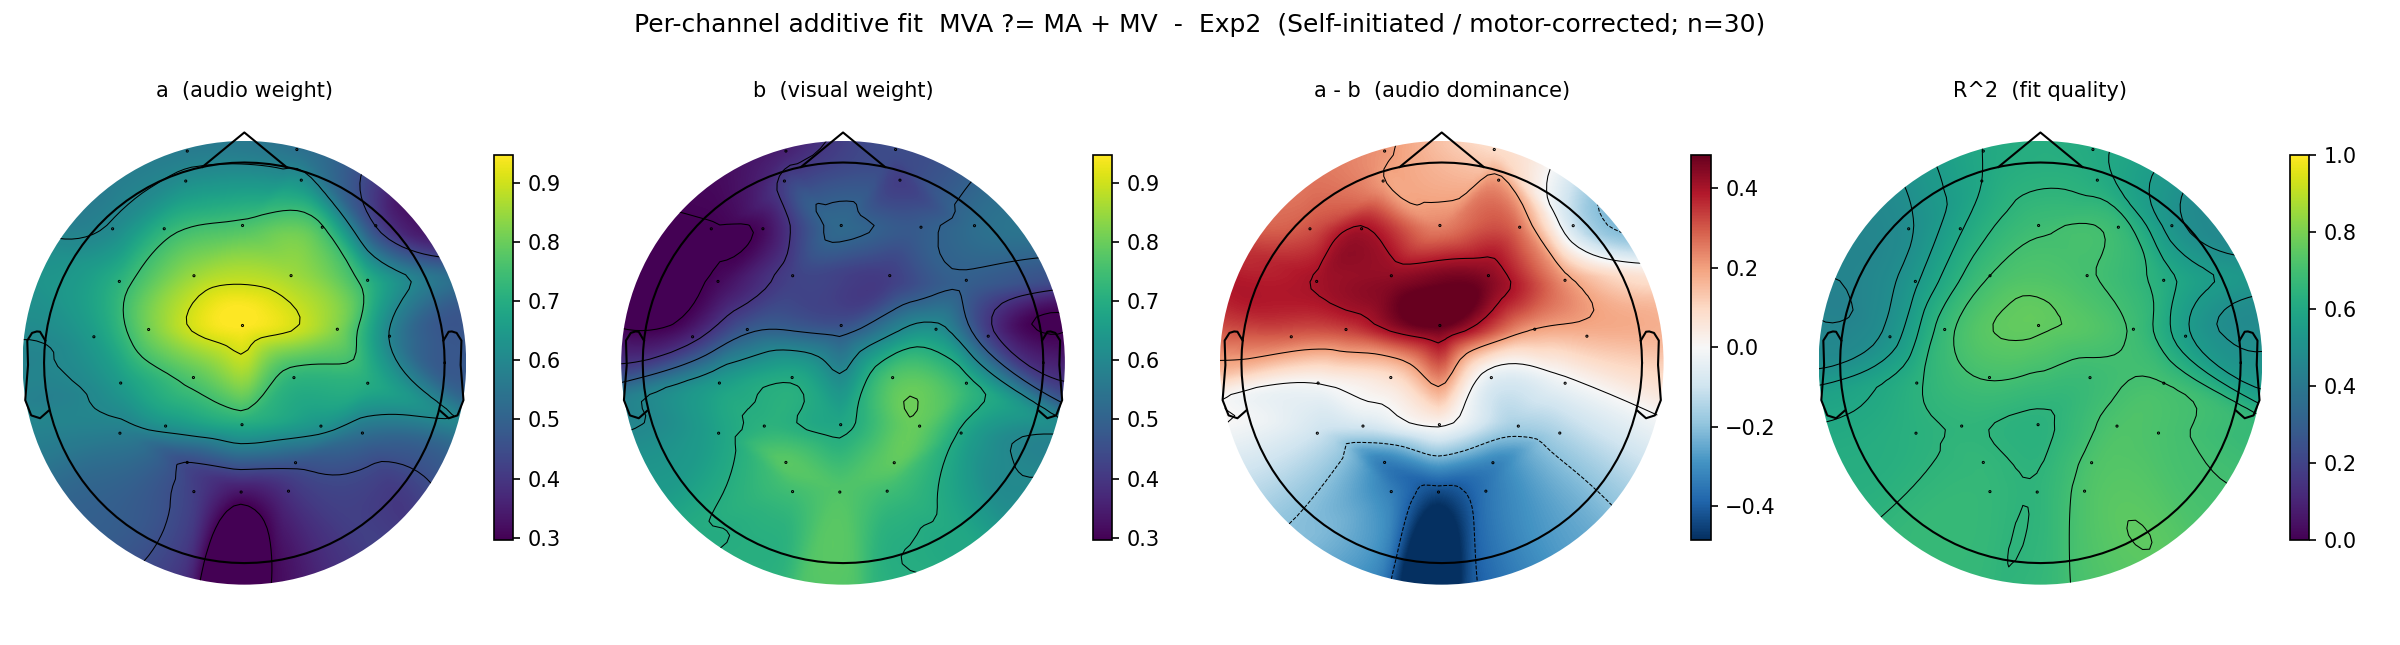

The file beside this chart, header and first rows:
experiment, model, channel, target_label, audio_label, visual_label, a_audio, a_sem, b_visual, b_sem, R2, audio_minus_visual
Exp2, self, Fp1, MVA, MA, MV, 0.5731, 0.1083, 0.3631, 0.1086, 0.6008, 0.21
Exp2, self, AF3, MVA, MA, MV, 0.6249, 0.08278, 0.4201, 0.08189, 0.6001, 0.2049
Exp2, self, F7, MVA, MA, MV, 0.6118, 0.07717, 0.2965, 0.06096, 0.4925, 0.3152
Exp2, self, F3, MVA, MA, MV, 0.7242, 0.06697, 0.3163, 0.08435, 0.5942, 0.4079
Exp2, self, FC1, MVA, MA, MV, 0.8548, 0.06580, 0.4237, 0.06926, 0.7004, 0.4311
Exp2, self, FC5, MVA, MA, MV, 0.721, 0.06948, 0.3159, 0.05939, 0.541, 0.4052
Exp2, self, T7, MVA, MA, MV, 0.659, 0.06502, 0.3755, 0.08964, 0.5211, 0.2835
Exp2, self, C3, MVA, MA, MV, 0.8125, 0.06303, 0.4835, 0.07393, 0.6779, 0.329
Exp2, self, CP1, MVA, MA, MV, 0.7752, 0.08275, 0.692, 0.09835, 0.7041, 0.08318
Exp2, self, CP5, MVA, MA, MV, 0.6565, 0.08452, 0.6549, 0.08434, 0.6421, 0.00155
Exp2, self, P7, MVA, MA, MV, 0.5726, 0.05369, 0.6739, 0.06836, 0.6371, -0.1013
Exp2, self, P3, MVA, MA, MV, 0.6312, 0.06520, 0.7134, 0.05938, 0.6551, -0.08221
Exp2, self, Pz, MVA, MA, MV, 0.6956, 0.05903, 0.683, 0.07246, 0.6399, 0.01263
Exp2, self, PO3, MVA, MA, MV, 0.4479, 0.06922, 0.7805, 0.04853, 0.6617, -0.3327
Exp2, self, O1, MVA, MA, MV, 0.4141, 0.05722, 0.7505, 0.04408, 0.6639, -0.3364
Exp2, self, Oz, MVA, MA, MV, 0.3411, 0.06605, 0.7703, 0.04037, 0.6538, -0.4292
Exp2, self, O2, MVA, MA, MV, 0.3927, 0.05271, 0.7486, 0.04859, 0.7191, -0.3559
Exp2, self, PO4, MVA, MA, MV, 0.4723, 0.06775, 0.7897, 0.06019, 0.7175, -0.3174
Exp2, self, P4, MVA, MA, MV, 0.6326, 0.05189, 0.7934, 0.06566, 0.72, -0.1608
Exp2, self, P8, MVA, MA, MV, 0.5391, 0.08138, 0.6902, 0.07706, 0.7154, -0.151
Exp2, self, CP6, MVA, MA, MV, 0.7008, 0.07044, 0.7231, 0.06857, 0.7006, -0.02235
Exp2, self, CP2, MVA, MA, MV, 0.7202, 0.06698, 0.7675, 0.08716, 0.6828, -0.04737
Exp2, self, C4, MVA, MA, MV, 0.824, 0.08134, 0.6252, 0.08551, 0.6917, 0.1988
Exp2, self, T8, MVA, MA, MV, 0.5968, 0.06204, 0.4347, 0.06019, 0.564, 0.1621
Exp2, self, FC6, MVA, MA, MV, 0.7187, 0.06180, 0.4933, 0.08706, 0.6232, 0.2254
Exp2, self, FC2, MVA, MA, MV, 0.8579, 0.06622, 0.4148, 0.07358, 0.7055, 0.443
Exp2, self, F4, MVA, MA, MV, 0.7563, 0.06114, 0.4852, 0.07816, 0.6797, 0.2712
Exp2, self, F8, MVA, MA, MV, 0.4464, 0.07196, 0.5282, 0.07222, 0.5248, -0.08175
Exp2, self, AF4, MVA, MA, MV, 0.6344, 0.07796, 0.4148, 0.09423, 0.6223, 0.2196
Exp2, self, Fp2, MVA, MA, MV, 0.5456, 0.1095, 0.4461, 0.1218, 0.6107, 0.09956
Exp2, self, Fz, MVA, MA, MV, 0.7661, 0.07284, 0.5192, 0.09775, 0.6887, 0.2469
Exp2, self, Cz, MVA, MA, MV, 0.9474, 0.07732, 0.463, 0.08917, 0.7583, 0.4844
